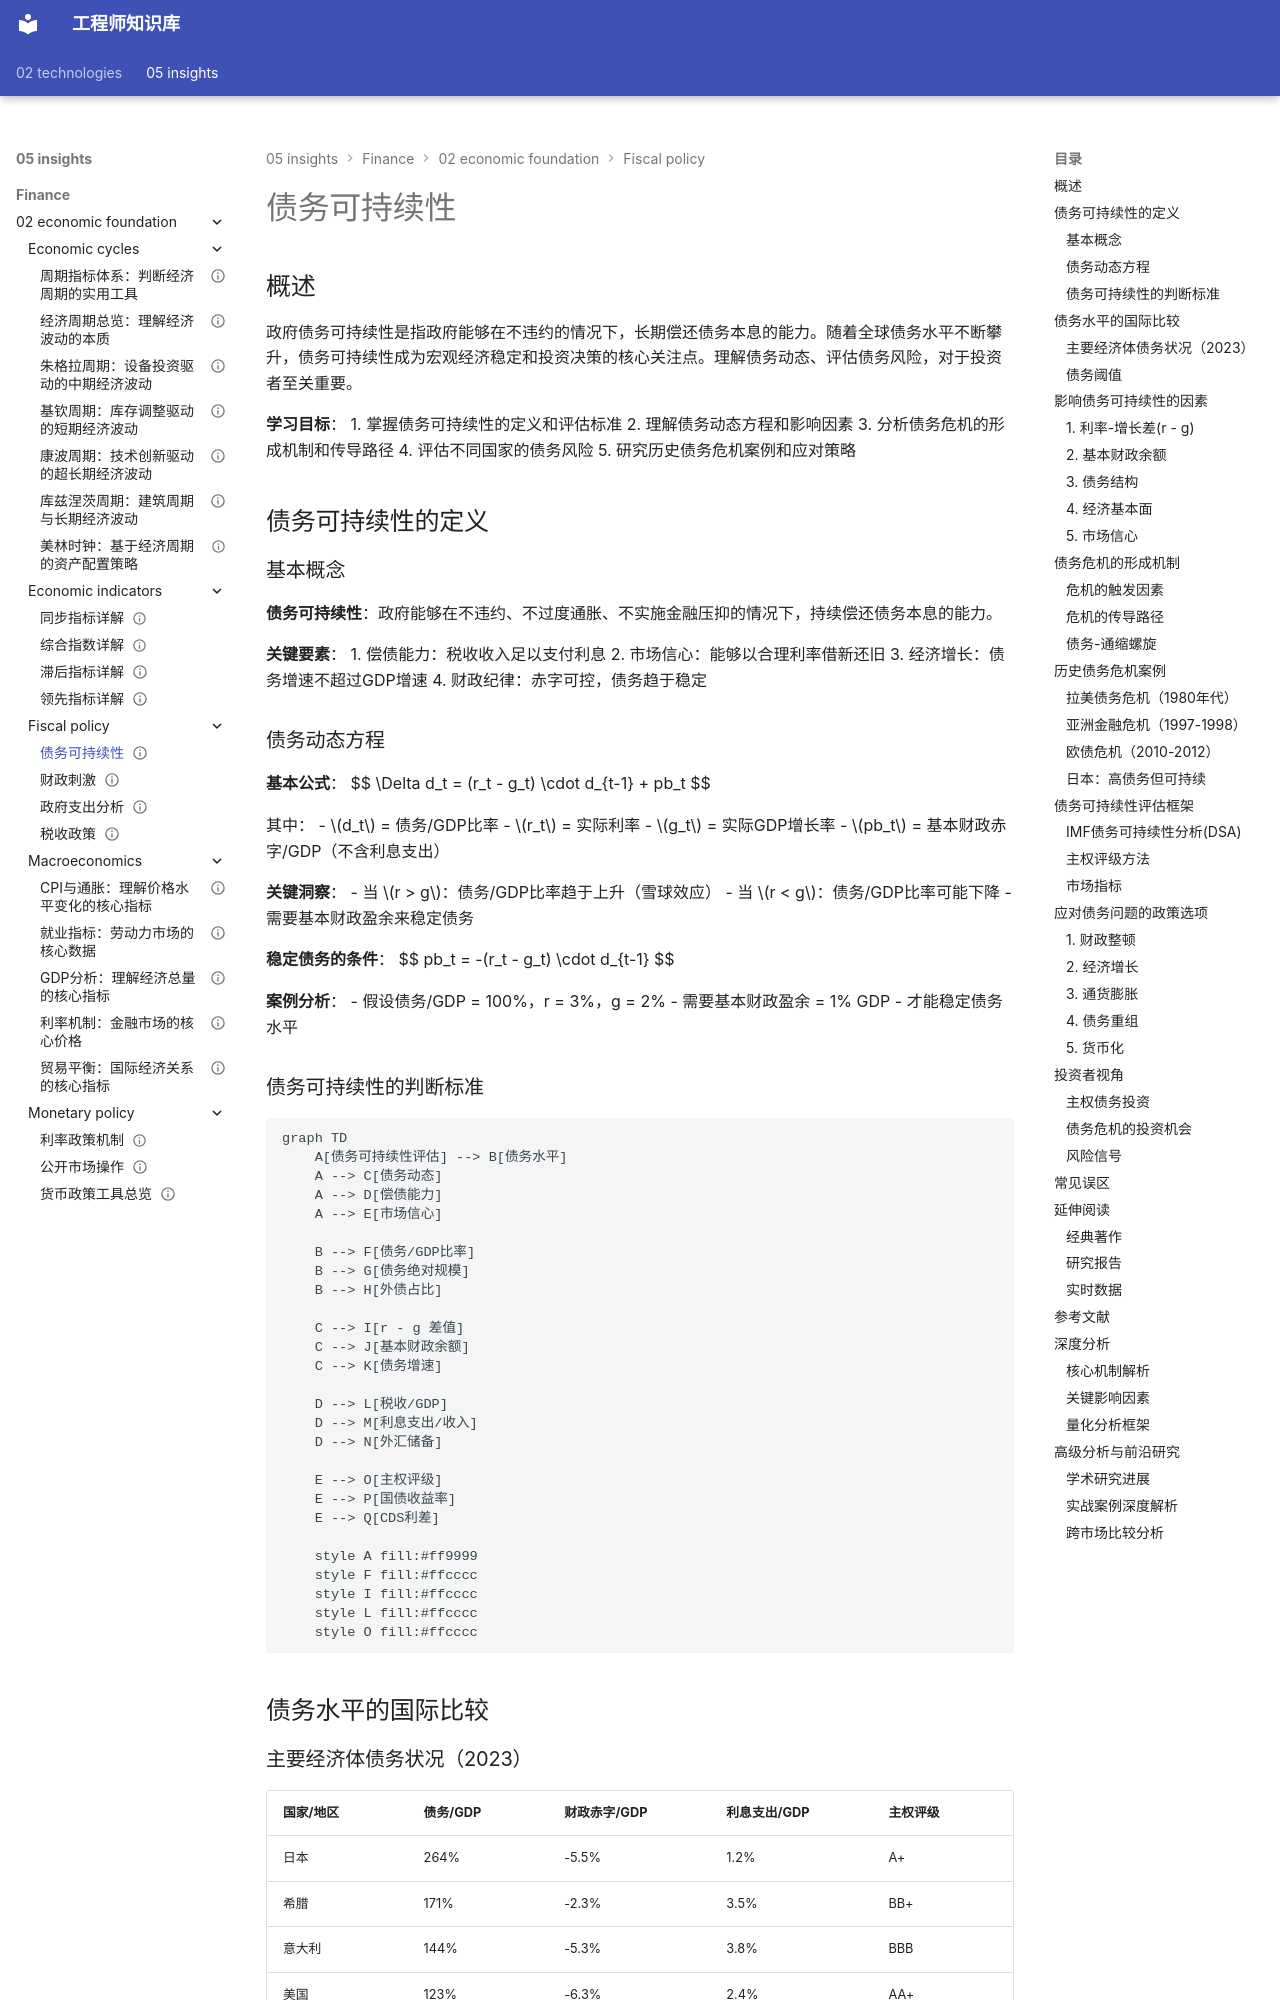

repository: Vuiora/knowledge-os · page: 05-insights/finance/02-economic-foundation/fiscal-policy/debt-sustainability/index.html · generator: mkdocs

---
title: 债务可持续性
description: 深入分析政府债务的可持续性标准、风险因素、评估方法及危机案例
slug: debt-sustainability
domain: 金融洞察
module: 经济学基础
content_type: article
skill_level: advanced
tags:
- 主权风险
- 债务周期
- 财政可持续性
- 财政政策
prerequisites:
- 政府支出分析
- 财政刺激
- 宏观经济学基础
related_contents:
- 债务周期理论
- 主权债务危机
- 货币政策
estimated_time: 65
difficulty_score: 4
author: 金融知识体系
created_at: '2024-01-16'
updated_at: '2024-01-16'
version: '1.0'
language: zh-CN
status: published
is_featured: false
---

# 债务可持续性

## 概述

政府债务可持续性是指政府能够在不违约的情况下，长期偿还债务本息的能力。随着全球债务水平不断攀升，债务可持续性成为宏观经济稳定和投资决策的核心关注点。理解债务动态、评估债务风险，对于投资者至关重要。

**学习目标**：
1. 掌握债务可持续性的定义和评估标准
2. 理解债务动态方程和影响因素
3. 分析债务危机的形成机制和传导路径
4. 评估不同国家的债务风险
5. 研究历史债务危机案例和应对策略

## 债务可持续性的定义

### 基本概念

**债务可持续性**：政府能够在不违约、不过度通胀、不实施金融压抑的情况下，持续偿还债务本息的能力。

**关键要素**：
1. 偿债能力：税收收入足以支付利息
2. 市场信心：能够以合理利率借新还旧
3. 经济增长：债务增速不超过GDP增速
4. 财政纪律：赤字可控，债务趋于稳定

### 债务动态方程

**基本公式**：
$$
\Delta d_t = (r_t - g_t) \cdot d_{t-1} + pb_t
$$

其中：
- $d_t$ = 债务/GDP比率
- $r_t$ = 实际利率
- $g_t$ = 实际GDP增长率
- $pb_t$ = 基本财政赤字/GDP（不含利息支出）

**关键洞察**：
- 当 $r > g$：债务/GDP比率趋于上升（雪球效应）
- 当 $r < g$：债务/GDP比率可能下降
- 需要基本财政盈余来稳定债务

**稳定债务的条件**：
$$
pb_t = -(r_t - g_t) \cdot d_{t-1}
$$

**案例分析**：
- 假设债务/GDP = 100%，r = 3%，g = 2%
- 需要基本财政盈余 = 1% GDP
- 才能稳定债务水平

### 债务可持续性的判断标准

```mermaid
graph TD
    A[债务可持续性评估] --> B[债务水平]
    A --> C[债务动态]
    A --> D[偿债能力]
    A --> E[市场信心]
    
    B --> F[债务/GDP比率]
    B --> G[债务绝对规模]
    B --> H[外债占比]
    
    C --> I[r - g 差值]
    C --> J[基本财政余额]
    C --> K[债务增速]
    
    D --> L[税收/GDP]
    D --> M[利息支出/收入]
    D --> N[外汇储备]
    
    E --> O[主权评级]
    E --> P[国债收益率]
    E --> Q[CDS利差]
    
    style A fill:#ff9999
    style F fill:#ffcccc
    style I fill:#ffcccc
    style L fill:#ffcccc
    style O fill:#ffcccc
```

## 债务水平的国际比较
